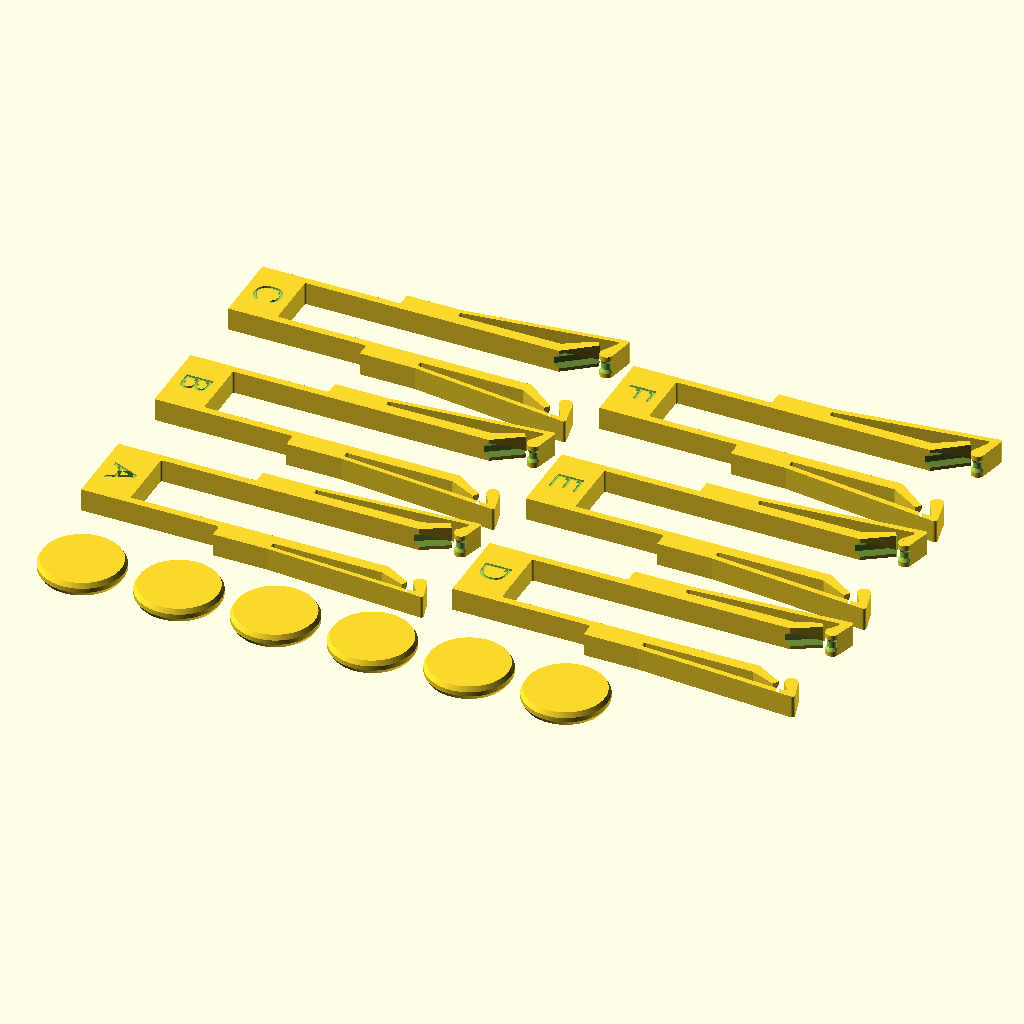
Cell 1 — every parameter at its default value.
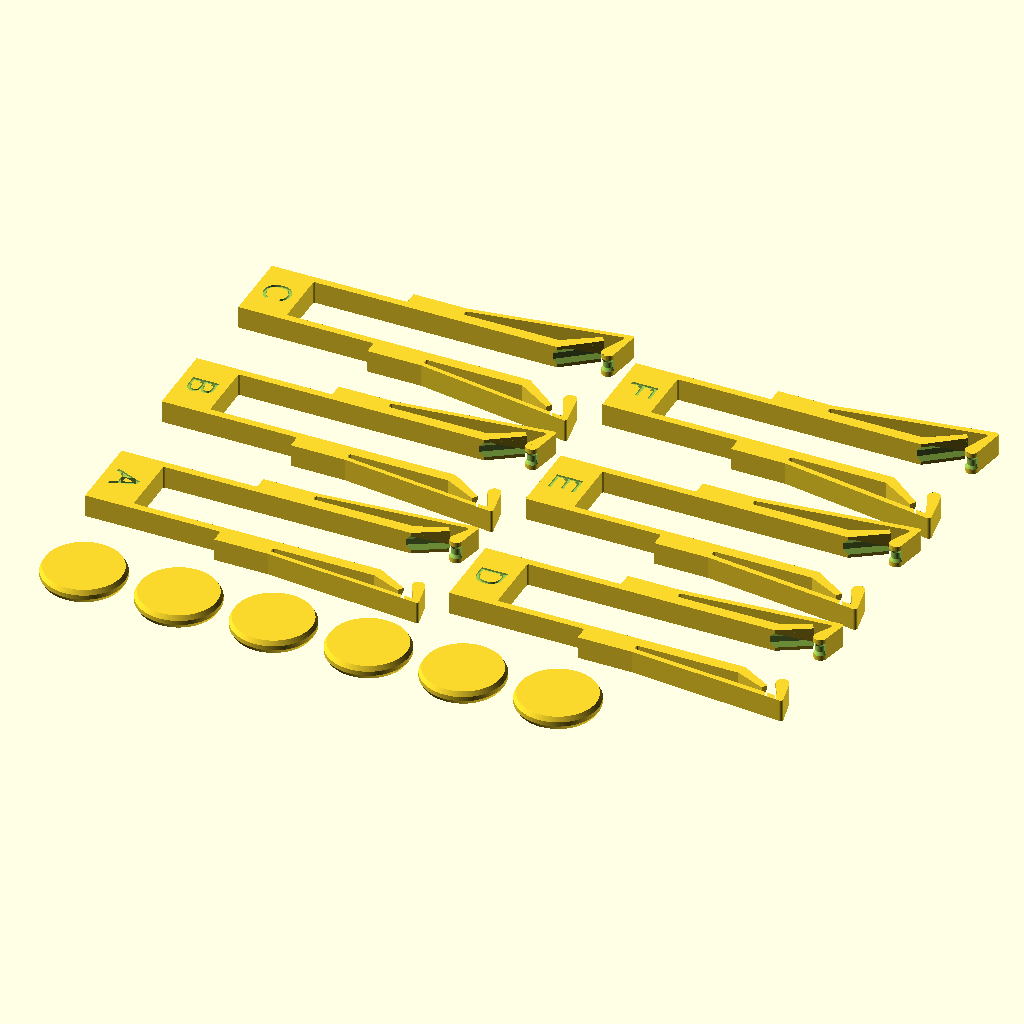
Cell 2: hold = 1 (everything else at default).
The same orthographic view direction (rotation 55°, 0°, 25°; colour scheme Cornfield) for every cell, with the view re-fitted per cell, so scale and position can differ between cells.
OpenSCAD source file projects/disc_launchers/archive/disc_launcher_veryos_V1.scad:
// Copyright (C) [Jonas Immanuel Frey] - Licensed under GPL
// Disc launcher V1: a disc and a one-piece launcher that shoots it when its two
// arms are squeezed. Standalone, no libraries. Millimetres, newtons, degrees.
// Print everything flat as it lies, no support.
//
// How it works, see readme.md for the formulas:
//   - Two cams behind the disc's widest point form a V. Squeezing the arms closes
//     the V and pushes the disc forward, if the cams are steeper than the friction
//     angle atan(friction).
//   - Two noses on thin lips sit in front of the widest point and hold the disc.
//     The closing arms bend the lips open over the disc, the lips store that work
//     and fling the disc once they are more than the friction angle behind its
//     widest point. So: squeeze until the arms touch.
// model() works this out for each launcher and the script echoes the numbers.

/* [1 - Start here] */
part = "plate"; // [plate:All launchers of the plate and the discs for one print,launcher:One launcher with the settings below,disc:Disc,assembly:Launcher with a loaded disc]

/* [2 - Launcher settings] */
// Angle of the cams to the launch direction. Steeper: works with more friction, needs more squeeze travel.
cam_angle = 34; // [28:1:42]
// Thickness of the two lips that hold and fling the disc. Thicker: harder squeeze, faster disc, more strain.
lip_thickness = 1.0; // [0.8:0.1:1.6]
// How far each nose reaches in over the disc's edge: the mouth is 2 x hold narrower than the disc.
hold = 0.5; // [0.2:0.1:1]
// Letter engraved in the launcher's end, to tell the launchers of a plate apart.
label = "B";

/* [3 - Plate: one launcher per cam angle and lip thickness] */
plate_cam_angles = [30, 34, 38];
plate_lip_thicknesses = [1.0, 1.2];
plate_discs = 6; // [0:1:12]

/* [4 - Disc] */
disc_diameter = 18; // [12:0.5:40]
disc_thickness = 3; // [2:0.2:6]
// Height of the upright band around the disc that the cams and noses touch.
rim_land = 1; // [0.6:0.2:3]
// Slope of the disc's edge above and below the band, from the bed. 45 or more prints without support.
rim_angle = 60; // [45:5:75]

/* [5 - Friction and material: for the model, they do not change the shape] */
// Friction coefficient plastic on plastic. Printed PLA on PLA: 0.12 to 0.38 static, 0.35 to 0.55 sliding under load.
friction = 0.35; // [0.1:0.05:0.8]
// Bending modulus of the plastic, N/mm². PLA about 3300, PETG about 2000.
e_modulus = 3300;
// Strain the springs may see, in percent. PLA yields near 2.
strain_max = 1.2; // [0.5:0.1:3]
// Density of the disc, g/cm³, printed solid.
density = 1.24;

/* [6 - Launcher sizes] */
height = 5; // [4:0.2:10]
// Lip from the finger pad to the nose.
lip_length = 32; // [20:1:50]
// Finger pads, one on each arm.
pad_length = 12; // [8:1:20]
// Thin part of each arm between the end block and the pad: the hinge.
flexure_length = 20; // [10:1:40]
flexure_thickness = 1.6; // [1.2:0.2:3]
// Arm from the pad to the cam.
jaw_thickness = 2.4; // [1.6:0.2:4]
// Block that joins the arms, with the letter on top and the logo below.
rear_length = 10; // [8:1:20]
logo = true;

/* [7 - Fits] */
// Play of the loaded disc between the cams and the noses.
play = 0.1; // [0:0.05:0.5]
// Room above and below the disc's band in the grooves.
z_clearance = 0.2; // [0.1:0.1:0.6]
// Radius of the noses where the disc touches them, and the collar around their groove.
nose_radius = 1.0; // [0.8:0.1:2]
nose_collar = 0.4; // [0.2:0.1:0.8]

/* [Hidden] */
$fn = 64;
eps = 0.01;
// Rounding of the inner corners. Slots must stay wider than twice this.
fillet = 0.4;
lip_slot = 1.2;             // between the lip's root and the arm
lip_gap = 2 * fillet + 0.2; // between the lip and the cam's outer corner
nose_gap = 2 * fillet + 0.2;// between the cam's end and the nose pushed out
bend_back = 0.4;            // the cam starts this far behind the resting disc
cam_end_thickness = 1.4;
lip_past = 2.0;             // the lip ends this far in front of the nose
label_depth = 0.4;
logo_depth = 0.4;

// ---- geometry: one arm, y > 0, the loaded disc's centre on the origin, +x is forward ----
R = disc_diameter / 2;
Rn = R + nose_radius;
// The nose's centre: `hold` inside the disc's widest point, touching the disc with `play`.
yn = Rn - hold;
xn = sqrt(pow(Rn + play, 2) - yn * yn);
nose_out = nose_radius + nose_collar;
groove_half = rim_land / 2 + z_clearance;
// Width of the disc's sloped edge. The cams' groove is as deep, so that the disc's flat faces pass it.
bevel = (disc_thickness - rim_land) / 2 / tan(rim_angle);
groove_depth = max(0.6, bevel + 0.02);

function tc(b) = [cos(b), sin(b)];   // along the cam, forward and outward
function nc(b) = [-sin(b), cos(b)];  // into the cam
// The cam's wall is groove_depth nearer to the disc than the groove's bottom, which the disc touches.
function wall0(b) = (R - groove_depth) * nc(b);
function bend(b) = wall0(b) - bend_back * tc(b);
// The cam ends where the nose needs room when the disc pushes it out.
function cam_length(b) = bend_back + (xn - nose_out - nose_gap - wall0(b)[0]) / cos(b);
function cam_end(b) = bend(b) + cam_length(b) * tc(b);
function cam_corner(b) = cam_end(b) + cam_end_thickness * nc(b);
// End of the groove's bottom: the corner that pushes the disc after the cam.
function groove_end(b) = R * nc(b) + (cam_length(b) - bend_back) * tc(b);

x_pad1 = xn - lip_length;
x_pad0 = x_pad1 - pad_length;
x_flex0 = x_pad0 - flexure_length;
x_rear = x_flex0 - rear_length;

function lip_root(b, lt) = [x_pad1, bend(b)[1] + jaw_thickness + lip_slot + lt / 2];
// The lip is straight and passes the cam's outer corner at lip_gap.
function lip_slope(b, lt, c) = (cam_corner(b)[1] + c - lip_root(b, lt)[1]) / (cam_corner(b)[0] - x_pad1);
function lip_end(b, lt) =
    let (c0 = lip_gap + lt / 2, c = c0 / cos(atan(lip_slope(b, lt, c0))), x = xn + lip_past)
    [x, lip_root(b, lt)[1] + lip_slope(b, lt, c) * (x - x_pad1)];

// ---- model: what holds the disc and what launches it ----
function rad(a) = a * PI / 180;
function deg(a) = a * 180 / PI;
function sum(v, i = 0) = i >= len(v) ? 0 : v[i] + sum(v, i + 1);

disc_volume = PI * R * R * disc_thickness
    - 2 * PI * (R - bevel / 3) * bevel * (disc_thickness - rim_land) / 2;
disc_mass = disc_volume * density / 1000; // g

// The arm turns about the middle of its flexure.
x_pivot = x_flex0 + flexure_length / 2;
arm_pad = x_pad0 + pad_length / 2 - x_pivot;
arm_nose = xn - x_pivot;
function arm_cam(b) = -R * sin(b) - x_pivot;
// The arms can close until the two bends meet.
function turn_max(b) = deg(bend(b)[1] / (bend(b)[0] - x_pivot));
flexure_stiffness = e_modulus * height * pow(flexure_thickness, 3) / 12 / flexure_length; // N mm per rad
function lip_stiffness(lt) = e_modulus * height * pow(lt, 3) / (4 * pow(lip_length, 3));
// A bent lip turns at its tip, about a point 2/3 of its length behind: the nose moves forward too.
function nose_drift(b, lt) =
    let (c = lip_end(b, lt) - 2 / 3 * (lip_end(b, lt) - lip_root(b, lt)))
    (c[1] - yn) / (xn - c[0]);

// Turn of the arm, in degrees, that lays the cam on a disc x in front of its rest.
// On the cam: sin(b - turn) = sin(b) exp(-x / arm). Past its end the corner pushes.
function turn_cam(x, b) = b - asin(sin(b) * exp(-x / arm_cam(b)));
function on_cam(x, b) = x - R * sin(b - turn_cam(x, b)) <= groove_end(b)[0];
function turn_corner(x, b) =
    let (g = groove_end(b))
    deg((g[1] - sqrt(max(0, R * R - pow(x - g[0], 2)))) / (g[0] - x_pivot));
function turn(x, b) = on_cam(x, b) ? turn_cam(x, b) : turn_corner(x, b);
function cam_now(x, b) = on_cam(x, b) ? b - turn_cam(x, b) : asin(min(1, (x - groove_end(b)[0]) / R));
// How far the disc pushes the nose out, the arm's nose `closed` nearer to the axis.
function lip_bend(x, closed, k) =
    let (a = xn - x, c = yn - closed, p = a * k + c,
         d = p * p - (1 + k * k) * (a * a + c * c - Rn * Rn))
    d <= 0 ? 0 : max(0, (sqrt(d) - p) / (1 + k * k));
// Angle of the nose behind the disc's widest point; negative: in front, it holds.
function nose_angle(x, u, k) = asin(max(-1, min(1, (x - xn - k * u) / Rn)));

// [state, friction angle, hold N, squeeze N per finger, pad travel, cam travel, cam travel left,
//  lip bend, lip strain %, flexure strain %, lip energy mJ, fling mJ, speed m/s]
function model(b, lt, mu = friction, n = 400) =
    let (phi = atan(mu), k = nose_drift(b, lt), kl = lip_stiffness(lt), dx = (xn + Rn) / n,
         rows = [for (i = [0 : n])
             let (x = i * dx, t = turn(x, b), u = lip_bend(x, rad(t) * arm_nose, k),
                  a = nose_angle(x, u, k), beta = cam_now(x, b),
                  drag = kl * u * tan(phi - a),
                  push = drag <= 0 ? 0 : beta > phi ? drag / tan(beta - phi) : 1e9)
             [x, t, beta, u, a,
              (push * arm_cam(b) + kl * u * arm_nose + flexure_stiffness * rad(t)) / arm_pad]],
         // the lips take over where they are the friction angle behind the widest point
         run = [for (i = [0 : n]) if (rows[i][4] >= phi) i],
         last = len(run) == 0 ? n : run[0],
         before = [for (i = [0 : last]) rows[i]],
         t_run = before[last][1],
         u_max = max([for (r = before) r[3]]),
         state = len(run) == 0 ? "no launch"
             : min([for (r = before) r[2]]) <= phi + 0.5 ? "jams: friction"
             : t_run > turn_max(b) ? "jams: arms touch first" : "ok",
         closed = rad(t_run) * arm_nose,
         fling = dx * sum([for (i = [last : n])
             let (x = i * dx, u = lip_bend(x, closed, k))
             2 * kl * u * tan(nose_angle(x, u, k) - phi)]),
         hold_force = max([for (i = [0 : n])
             let (x = i * dx, u = lip_bend(x, 0, k))
             x > xn ? 0 : 2 * kl * u * tan(phi - nose_angle(x, u, k))]))
    [state, phi, hold_force, max([for (r = before) r[5]]), rad(t_run) * arm_pad,
     rad(t_run) * arm_cam(b), rad(turn_max(b) - t_run) * arm_cam(b), u_max,
     150 * lt * u_max / pow(lip_length, 2),
     // twice the mean of a flexure bent by a moment: the force at its end adds to the root
     100 * flexure_thickness * rad(t_run) / flexure_length,
     kl * pow(before[last][3], 2), fling, sqrt(max(0, 2 * fling / disc_mass))];

// Friction range in which the model launches, in steps of 0.05.
function friction_range(b, lt) =
    let (ok = [for (mu = [0.1 : 0.05 : 0.801]) if (model(b, lt, mu, 200)[0] == "ok") mu])
    len(ok) == 0 ? [0, 0] : [ok[0], ok[len(ok) - 1]];

function fixed(x, d = 2) = let (p = pow(10, d)) round(x * p) / p;

module report(name, b, lt) {
    m = model(b, lt);
    range = friction_range(b, lt);
    echo(str("launcher ", name, ": cam ", b, " deg, lip ", lt, " mm | ", m[0],
             " at friction ", friction, " (friction angle ", fixed(m[1], 1), " deg)",
             " | hold ", fixed(m[2], 3), " N = ", fixed(m[2] / (disc_mass * 0.00981), 1), " x the disc's weight",
             " | squeeze ", fixed(m[3], 1), " N per finger, pads ", fixed(m[4], 1), " mm each",
             " | cams close ", fixed(m[5], 1), " mm each, ", fixed(m[6], 1), " mm left",
             " | lips bend ", fixed(m[7], 1), " mm, strain ", fixed(m[8]), " %, flexure ", fixed(m[9]), " %",
             " | lips store ", fixed(m[10], 1), " mJ, fling ", fixed(m[11], 1), " mJ, about ", fixed(m[12], 1), " m/s",
             " | launches from friction ", range[0], " to ", range[1]));
    if (m[0] != "ok")
        echo(str("WARNING launcher ", name, ": ", m[0], " at friction ", friction));
    if (m[8] > strain_max || m[9] > strain_max)
        echo(str("WARNING launcher ", name, ": strain above strain_max = ", strain_max, " %"));
}

// ---- checks ----
assert(height / 2 - groove_half - groove_depth * tan(rim_angle) >= 0.4,
       str("height is too small for this disc's edge: at least ",
           2 * (groove_half + groove_depth * tan(rim_angle) + 0.4), "."));
assert(nose_collar <= groove_depth, "nose_collar must not be more than the cams' groove is deep.");
assert(lip_slot > 2 * fillet, "lip_slot must be wider than twice the fillet.");

// ---- parts ----
module arm_2d(b, lt) {
    g = bend(b)[1];
    root = lip_root(b, lt);
    tip = lip_end(b, lt);
    assert(g > 2, "The arms are too close: lower cam_angle.");
    assert(cam_corner(b)[0] - x_pad1 > 5 && cam_length(b) > bend_back + 1,
           "The lip is too short for this cam: raise lip_length.");
    // flexure, pad, arm to the cam
    translate([x_flex0 - eps, g]) square([flexure_length + 2 * eps, flexure_thickness]);
    translate([x_pad0, g]) square([pad_length, root[1] + lt / 2 - g]);
    translate([x_pad1 - eps, g]) square([bend(b)[0] - x_pad1 + eps, jaw_thickness]);
    // cam
    polygon([bend(b), cam_end(b), cam_corner(b), bend(b) + jaw_thickness * nc(b)]);
    // lip, and the nose on its end
    hull() {
        translate(root) circle(d = lt);
        translate(tip) circle(d = lt);
    }
    hull() {
        translate(tip) circle(d = lt);
        translate([xn, yn]) circle(r = nose_out);
    }
}

// Groove for the disc's edge, seen along it: x into the wall, y up, from `out` in front of the wall.
module groove_2d(depth, out = 0.3) {
    polygon([[-out, -groove_half - (depth + out) * tan(rim_angle)], [depth, -groove_half],
             [depth, groove_half], [-out, groove_half + (depth + out) * tan(rim_angle)]]);
}

module grooves(b, lt) {
    tip = lip_end(b, lt);
    // along the cam
    translate([bend(b)[0], bend(b)[1], height / 2]) rotate(b) translate([-1, 0, 0])
        rotate([90, 0, 90]) linear_extrude(cam_length(b) + 2) groove_2d(groove_depth);
    // around the nose, on the side away from the lip; turned half a facet, so that its
    // edges do not run along the nose's
    translate([xn, yn, height / 2]) intersection() {
        rotate(180 / $fn) rotate_extrude() translate([nose_out, 0]) mirror([1, 0]) groove_2d(nose_collar);
        rotate(atan2(tip[1] - yn, tip[0] - xn))
            translate([-2 * nose_out, -2 * nose_out, -height]) cube([2 * nose_out + 0.2, 4 * nose_out, 2 * height]);
    }
}

module launcher(b = cam_angle, lt = lip_thickness, name = label) {
    w = bend(b)[1] + flexure_thickness;
    x_mid = x_rear + rear_length / 2;
    difference() {
        linear_extrude(height) offset(r = -fillet) offset(delta = fillet) union() {
            translate([x_rear, -w]) square([rear_length, 2 * w]);
            for (m = [0, 1]) mirror([0, m]) arm_2d(b, lt);
        }
        union() for (m = [0, 1]) mirror([0, m, 0]) grooves(b, lt);
        // letter on top, read with the disc's end up
        translate([x_mid, 0, height - label_depth]) linear_extrude(label_depth + 1)
            rotate(-90) text(name, size = min(0.6 * rear_length, 1.2 * w), halign = "center", valign = "center");
        // logo below, read from below
        if (logo)
            translate([x_mid, 0, 0]) rotate(-90) mirror([0, 0, 1]) mirror([1, 0, 0])
                logo_cut(min(1.5 * w, 1.1 * rear_length));
    }
}

module disc() {
    t = disc_thickness;
    difference() {
        rotate_extrude($fn = 128)
            polygon([[0, 0], [R - bevel, 0], [R, (t - rim_land) / 2], [R, (t + rim_land) / 2], [R - bevel, t], [0, t]]);
        if (logo) mirror([0, 0, 1]) mirror([1, 0, 0]) logo_cut(0.6 * 2 * (R - bevel));
    }
}

module plate() {
    variants = [for (lt = plate_lip_thicknesses) for (b = plate_cam_angles) [b, lt]];
    columns = len(plate_cam_angles);
    half_width = max([for (v = variants) lip_end(v[0], v[1])[1] + v[1] / 2]);
    front = xn + lip_past + max(plate_lip_thicknesses) / 2;
    pitch = [front - x_rear + 4, 2 * half_width + 3];
    for (i = [0 : len(variants) - 1])
        translate([floor(i / columns) * pitch[0], i % columns * pitch[1], 0])
            launcher(variants[i][0], variants[i][1], chr(65 + i));
    for (i = [0 : 1 : plate_discs - 1])
        translate([x_rear + R + i * (2 * R + 3), -half_width - R - 3, 0]) disc();
}

// ---- logo ----
// The VeryOS logo at the size of veryos_logo.svg, as in veryos_logo_cube: a
// ring and the two arms of a V, all logo_stroke wide.
logo_r = 15.6264133379;
logo_stroke = 5;
logo_angle = 22.5;
logo_b = logo_r * (1 - sin(logo_angle)) / cos(logo_angle);
logo_arm = (2 * logo_r - logo_stroke / 2 * (1 + sin(logo_angle))) / cos(logo_angle);
logo_w = 2 * (logo_b + logo_arm * sin(logo_angle));
ring_in = logo_r - logo_stroke;
s_small = (2 * ring_in - logo_stroke) / 4;
s_big = s_small + logo_stroke;

// Engraving, width wide, centred on the origin, logo_depth into z < 0.
module logo_cut(width) {
    translate([0, 0, -logo_depth]) linear_extrude(logo_depth + 1)
        scale(width / logo_w) translate([0, -logo_r]) logo();
}

module logo() {
    difference() {
        union() {
            translate([0, logo_r]) circle(r = logo_r);
            for (m = [0, 1]) mirror([m, 0])
                translate([logo_b, 0]) rotate(-logo_angle)
                    translate([-logo_stroke, 0]) square([logo_stroke, logo_arm]);
            polygon([[-logo_b, 0], [logo_b, 0],
                     [logo_b + logo_r * tan(logo_angle), logo_r],
                     [-logo_b - logo_r * tan(logo_angle), logo_r]]);
        }
        translate([0, logo_r]) union() for (a = [0, 180]) rotate(a) s_hole();
    }
}

module s_hole() {
    difference() {
        intersection() {
            circle(r = ring_in);
            translate([0, -ring_in]) square(2 * ring_in);
        }
        translate([0, -(ring_in - s_small)]) circle(r = s_big);
    }
    translate([0, ring_in - s_small]) circle(r = s_small);
}

// ---- views ----
echo(str("disc: ", disc_diameter, " x ", disc_thickness, " mm, ", fixed(disc_mass), " g"));
if (part == "plate") {
    variants = [for (lt = plate_lip_thicknesses) for (b = plate_cam_angles) [b, lt]];
    for (i = [0 : len(variants) - 1]) report(chr(65 + i), variants[i][0], variants[i][1]);
    plate();
} else if (part == "launcher") {
    report(label, cam_angle, lip_thickness);
    launcher();
} else if (part == "disc") {
    disc();
} else if (part == "assembly") {
    report(label, cam_angle, lip_thickness);
    color("Gainsboro") launcher();
    color("Orange") translate([0, 0, (height - disc_thickness) / 2]) disc();
}
Parameter table extracted from the source (name, type, default, range or options):
part: string, default "plate", options "plate", "launcher", "disc", "assembly"
cam_angle: number, default 34, range 28 to 42, step 1
lip_thickness: number, default 1, range 0.8 to 1.6, step 0.1
hold: number, default 0.5, range 0.2 to 1, step 0.1
label: string, default "B"
plate_cam_angles: vector, default [30, 34, 38]
plate_lip_thicknesses: vector, default [1, 1.2]
plate_discs: number, default 6, range 0 to 12, step 1
disc_diameter: number, default 18, range 12 to 40, step 0.5
disc_thickness: number, default 3, range 2 to 6, step 0.2
rim_land: number, default 1, range 0.6 to 3, step 0.2
rim_angle: number, default 60, range 45 to 75, step 5
friction: number, default 0.35, range 0.1 to 0.8, step 0.05
e_modulus: number, default 3300
strain_max: number, default 1.2, range 0.5 to 3, step 0.1
density: number, default 1.24
height: number, default 5, range 4 to 10, step 0.2
lip_length: number, default 32, range 20 to 50, step 1
pad_length: number, default 12, range 8 to 20, step 1
flexure_length: number, default 20, range 10 to 40, step 1
flexure_thickness: number, default 1.6, range 1.2 to 3, step 0.2
jaw_thickness: number, default 2.4, range 1.6 to 4, step 0.2
rear_length: number, default 10, range 8 to 20, step 1
logo: bool, default true
play: number, default 0.1, range 0 to 0.5, step 0.05
z_clearance: number, default 0.2, range 0.1 to 0.6, step 0.1
nose_radius: number, default 1, range 0.8 to 2, step 0.1
nose_collar: number, default 0.4, range 0.2 to 0.8, step 0.1
